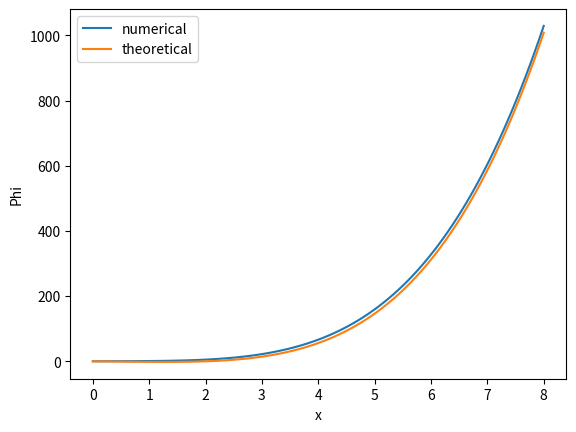

Generate this figure with matplotlib:
import numpy as np
import matplotlib.pyplot as plt


nX = 100
xA = 0
xB = 8.0
dX = (xB - xA)/nX

def analit(x):
    return x**4/4-2*x

def resh():
    x = np.linspace(xA, xB, nX)

    diagMatrix = np.array([np.zeros(nX) for i in range(nX)])

    for i in range(1, nX - 1):
        diagMatrix[i][i - 1] = 1/(x[i]-x[i-1])
        diagMatrix[i][i] = -1 / (x[i] - x[i - 1]) - 1/(x[i+1]-x[i])
        diagMatrix[i][i + 1] = 1 / (x[i+1] - x[i])

    diagMatrix[0][0] = 1
    diagMatrix[nX-1][nX-2] = -1
    diagMatrix[nX - 1][nX - 1] = 1

    f = np.zeros(nX)

    for i in range(1, nX - 1):
        f[i] = 3*((x[i])**4-(x[i-1])**4)/(4*(x[i]-x[i-1])) - x[i-1]*((x[i])**3-(x[i-1])**3)/(x[i]-x[i-1]) + x[i+1]*((x[i+1])**3-(x[i])**3)/(x[i+1]-x[i]) - 3*((x[i+1])**4-(x[i])**4)/(4*(x[i+1]-x[i]))

    f[0] = 0
    f[nX-1] = 510 * dX

    u = np.linalg.solve(diagMatrix, f)
    plt.plot(x, u, label='numerical')

    plt.plot(x,analit(x), label='theoretical')

    plt.xlabel('x')
    plt.ylabel('Phi')
    plt.legend()
    plt.show()

resh()